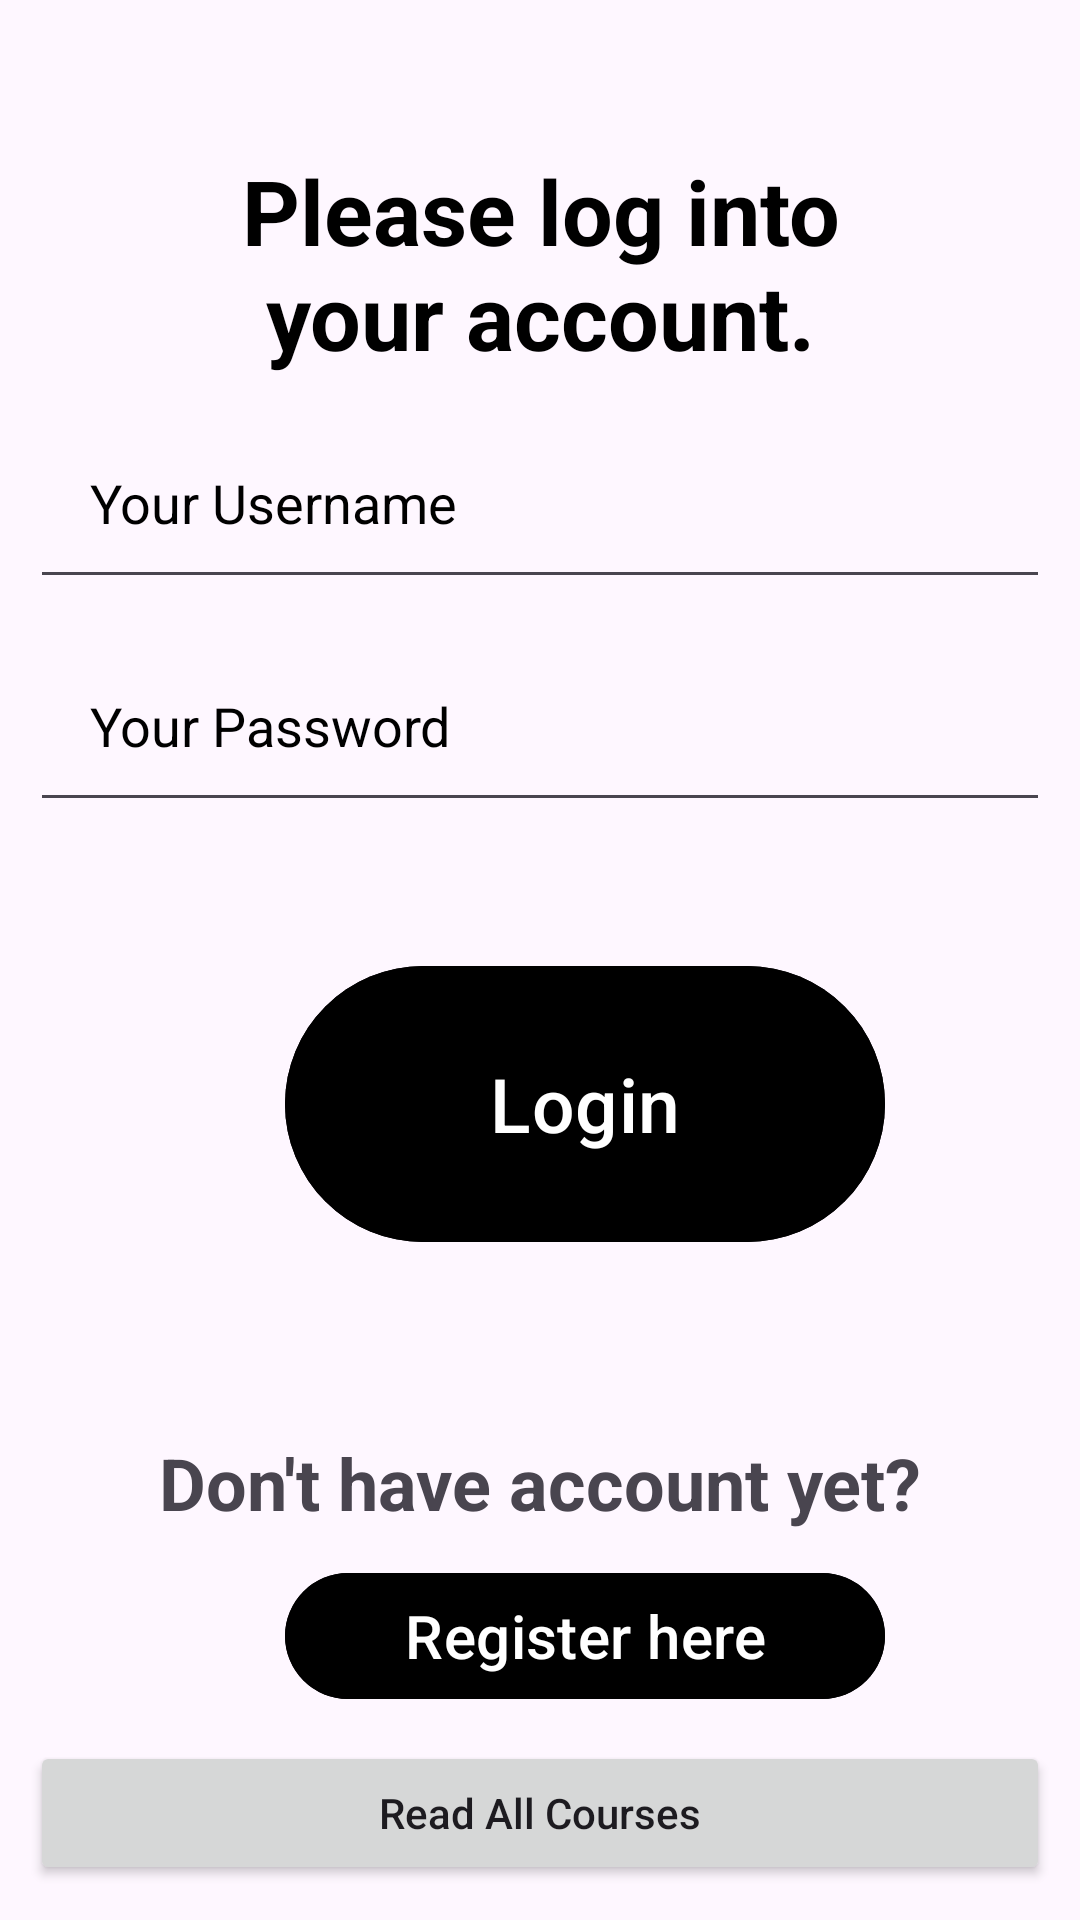

Here is an Android app screen rendered from its layout file. Give the layout XML and the strings, colors and styles it references.
<!-- AndroidManifest.xml: application theme Theme.MyProgress -->
<!-- res/layout/activity_main2.xml -->
<?xml version="1.0" encoding="utf-8"?>
<androidx.constraintlayout.widget.ConstraintLayout xmlns:android="http://schemas.android.com/apk/res/android"
    xmlns:app="http://schemas.android.com/apk/res-auto"
    xmlns:tools="http://schemas.android.com/tools"
    android:layout_width="match_parent"
    android:layout_height="match_parent"
    tools:context=".LoginPage">

    <TextView
        android:id="@+id/editTextText"
        android:layout_width="match_parent"
        android:layout_height="wrap_content"
        android:layout_margin="50dp"
        android:ems="10"
        android:gravity="center"
        android:text="Please log into your account."
        android:textColor="@color/black"
        android:textSize="30dp"
        android:textStyle="bold"
        app:layout_constraintTop_toTopOf="parent"
        />

    <EditText
        android:id="@+id/username"
        android:layout_width="match_parent"
        android:layout_height="wrap_content"
        android:hint="Your Username"
        android:textColorHint="@color/black"
        android:layout_margin="10dp"
        android:padding="20dp"
        android:drawableLeft="@drawable/baseline_person_outline_24"
        app:layout_constraintTop_toBottomOf="@+id/editTextText"
        android:drawablePadding="10dp"
        />

    <EditText
        android:id="@+id/password"
        android:layout_width="match_parent"
        android:layout_height="wrap_content"
        android:hint="Your Password"
        android:textColorHint="@color/black"
        android:layout_margin="10dp"
        android:padding="20dp"
        android:drawableLeft="@drawable/baseline_key_24"
        app:layout_constraintTop_toBottomOf="@+id/username"
        android:drawablePadding="10dp"
        android:inputType="textPassword"
        />

    <com.google.android.material.button.MaterialButton
        android:id="@+id/loginButton"
        android:layout_width="200dp"
        android:layout_height="100dp"
        android:layout_marginStart="95dp"
        android:layout_marginTop="44dp"
        android:backgroundTint="@color/design_default_color_on_secondary"
        android:text="Login"
        android:textSize="25dp"
        app:layout_constraintStart_toStartOf="parent"
        app:layout_constraintTop_toBottomOf="@id/password"
        tools:ignore="MissingConstraints" />

    <TextView
        android:id="@+id/missingaccount"
        android:layout_width="match_parent"
        android:layout_height="wrap_content"
        android:layout_marginTop="60dp"
        android:ems="10"
        android:gravity="center"
        android:text="Don't have account yet?"
        android:textSize="24dp"
        android:textStyle="bold"
        app:layout_constraintTop_toBottomOf="@+id/loginButton"
        />

    <com.google.android.material.button.MaterialButton
        android:id="@+id/registrateButton"
        android:layout_width="200dp"
        android:layout_height="50dp"
        android:layout_marginStart="95dp"
        android:layout_marginTop="10dp"
        android:backgroundTint="@color/design_default_color_on_secondary"
        android:text="Register here"
        android:textSize="20dp"
        app:layout_constraintStart_toStartOf="parent"
        app:layout_constraintTop_toBottomOf="@id/missingaccount"
        tools:ignore="MissingConstraints" />
    <TextView
        android:id="@+id/testText"
        android:layout_width="match_parent"
        android:layout_height="wrap_content"
        android:layout_margin="50dp"
        android:ems="10"
        android:gravity="center"
        android:text=""
        android:textColor="@color/black"
        android:textSize="30dp"
        android:textStyle="bold"
        app:layout_constraintTop_toBottomOf="@id/registrateButton"
        />

    <Button
        android:id="@+id/idBtnReadCourse"
        android:layout_width="match_parent"
        android:layout_height="wrap_content"
        android:layout_margin="10dp"
        app:layout_constraintTop_toBottomOf="@+id/registrateButton"
        android:text="Read All Courses"
        android:textAllCaps="false" />

</androidx.constraintlayout.widget.ConstraintLayout>
<!-- resources referenced by this layout -->
<resources>
  <color name="black">#FF000000</color>
  <style name="Theme.MyProgress" parent="Base.Theme.MyProgress" />
  <style name="Base.Theme.MyProgress" parent="Theme.Material3.DayNight.NoActionBar">
          
          
      </style>
</resources>
